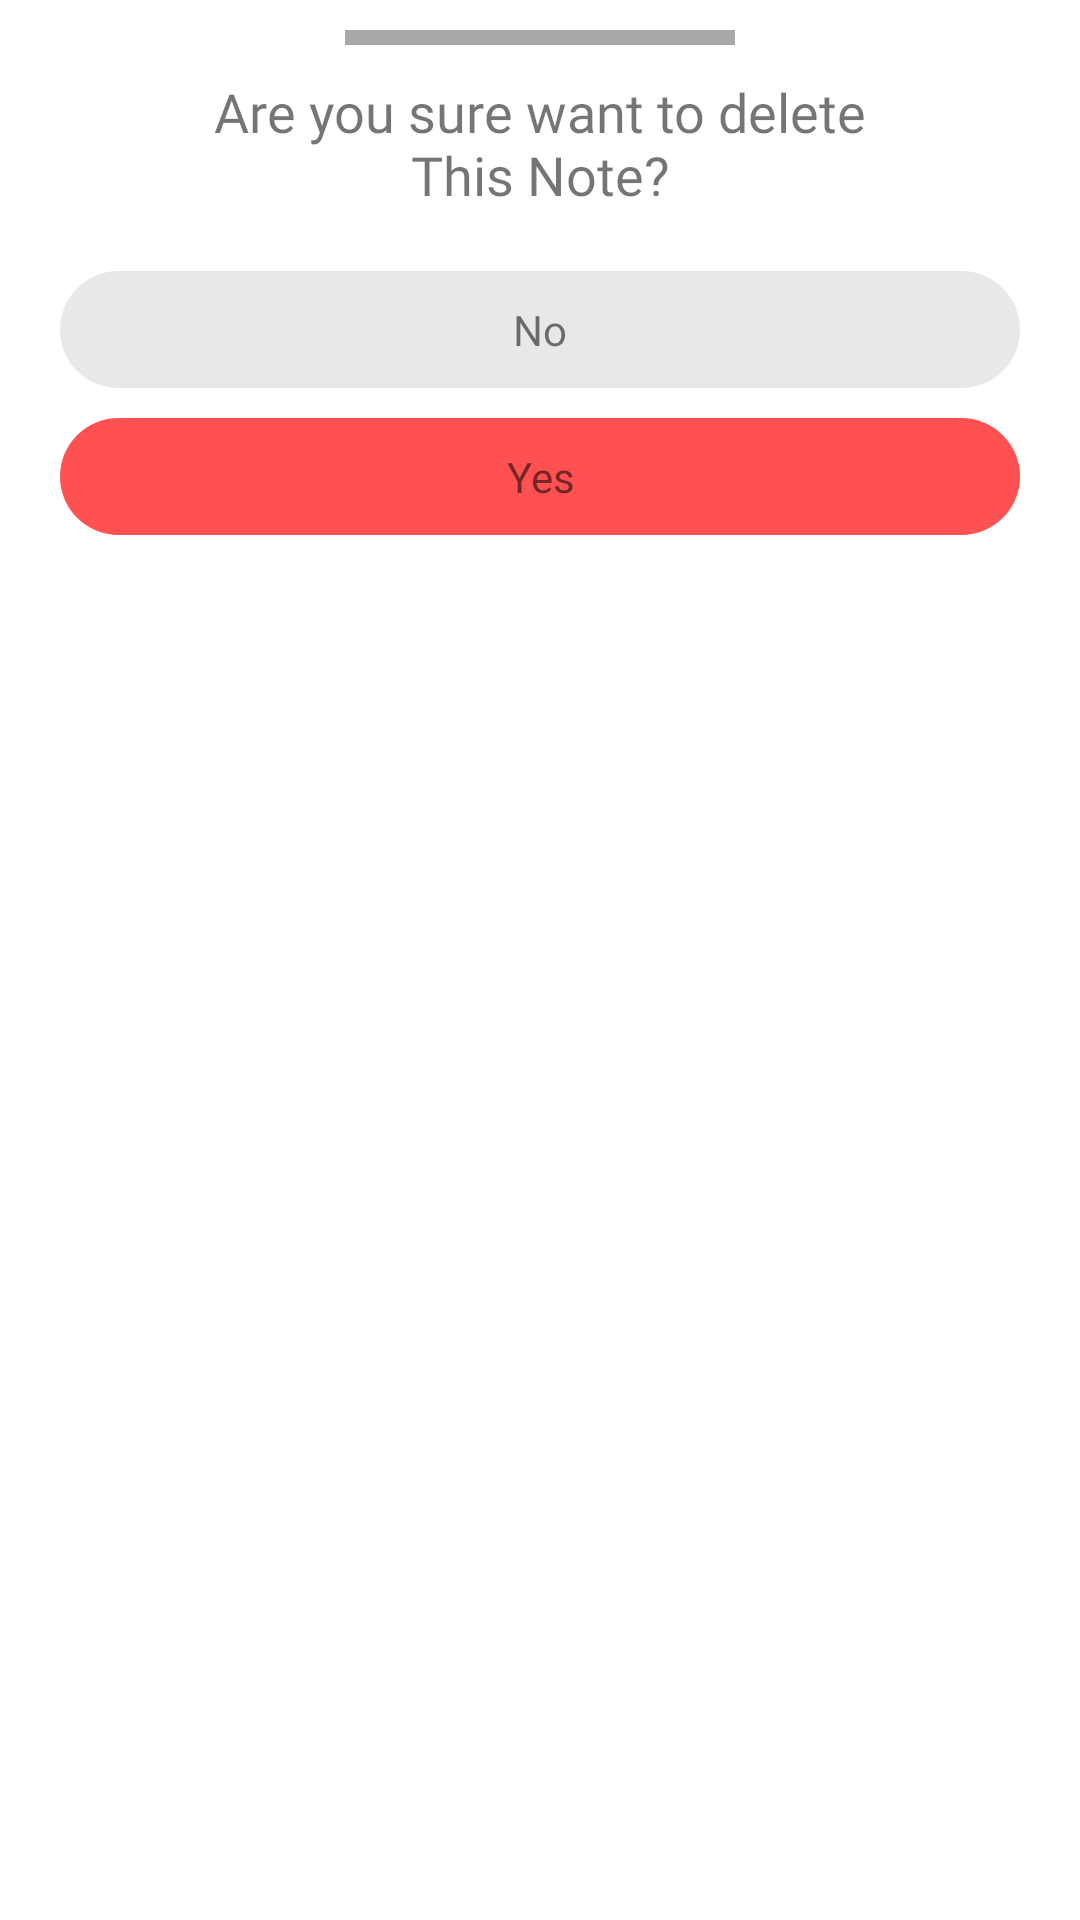

Write the Android layout XML for this screen, with the resource values it uses.
<!-- AndroidManifest.xml: application theme Theme.TodoApp -->
<!-- res/layout/layout_bottom_delete_dialog.xml -->
<?xml version="1.0" encoding="utf-8"?>
<LinearLayout xmlns:android="http://schemas.android.com/apk/res/android"
    android:orientation="vertical"
    android:layout_width="match_parent"
    android:layout_height="match_parent">

    <View
        android:layout_width="130dp"
        android:layout_height="5dp"
        android:layout_gravity="center"
        android:layout_margin="10dp"
        android:background="@color/bottom_bar_color"/>
    
    <TextView
        android:layout_width="match_parent"
        android:layout_height="wrap_content"
        android:fontFamily="@font/bold"
        android:gravity="center"
        android:textSize="18sp"
        android:text="@string/are_you_sure_want_to_delete_nthis_note"/>

    <TextView
        android:id="@+id/tv_no"
        android:layout_width="match_parent"
        android:layout_height="wrap_content"
        android:text="@string/no"
        android:padding="10dp"
        android:background="@drawable/no_btn"
        android:layout_marginStart="20dp"
        android:layout_marginEnd="20dp"
        android:gravity="center"
        android:fontFamily="@font/bold"
        android:layout_marginTop="20dp"/>

    <TextView
        android:id="@+id/tv_yes"
        android:layout_width="match_parent"
        android:layout_height="wrap_content"
        android:text="@string/yes"
        android:fontFamily="@font/bold"
        android:layout_marginStart="20dp"
        android:layout_marginEnd="20dp"
        android:layout_marginBottom="20dp"
        android:gravity="center"
        android:background="@drawable/yes_bg"
        android:padding="10dp"
        android:layout_marginTop="10dp"/>

</LinearLayout>
<!-- resources referenced by this layout -->
<resources>
  <color name="bottom_bar_color">#A8A8A8</color>
  <!-- drawable no_btn (drawable) -->
  <?xml version="1.0" encoding="utf-8"?>
  <shape xmlns:android="http://schemas.android.com/apk/res/android"
      android:shape="rectangle">
  
      <solid android:color="@color/no_btn"/>
      <corners android:radius="150dp"/>
  
  </shape>
  <!-- drawable yes_bg (drawable) -->
  <?xml version="1.0" encoding="utf-8"?>
  <shape xmlns:android="http://schemas.android.com/apk/res/android">
  
      <solid android:color="@color/red_color"/>
      <corners android:radius="150dp"/>
  
  
  
  </shape>
  <string name="are_you_sure_want_to_delete_nthis_note">Are you sure want to delete\nThis Note?</string>
  <string name="no">No</string>
  <string name="yes">Yes</string>
  <style name="Theme.TodoApp" parent="Theme.MaterialComponents.DayNight.DarkActionBar">
          
          <item name="colorPrimary">@color/red_color</item>
          <item name="colorPrimaryVariant">@color/red_color</item>
          <item name="colorOnPrimary">@color/white</item>
          
          <item name="colorSecondary">@color/teal_200</item>
          <item name="colorSecondaryVariant">@color/teal_700</item>
          <item name="colorOnSecondary">@color/black</item>
          
          <item name="android:statusBarColor" tools:targetApi="21">?attr/colorPrimaryVariant</item>
          
      </style>
  <color name="no_btn">#E8E8E8</color>
  <color name="red_color">#FF5151</color>
  <color name="white">#FFFFFFFF</color>
  <color name="teal_200">#FF03DAC5</color>
  <color name="teal_700">#FF018786</color>
  <color name="black">#FF000000</color>
</resources>
